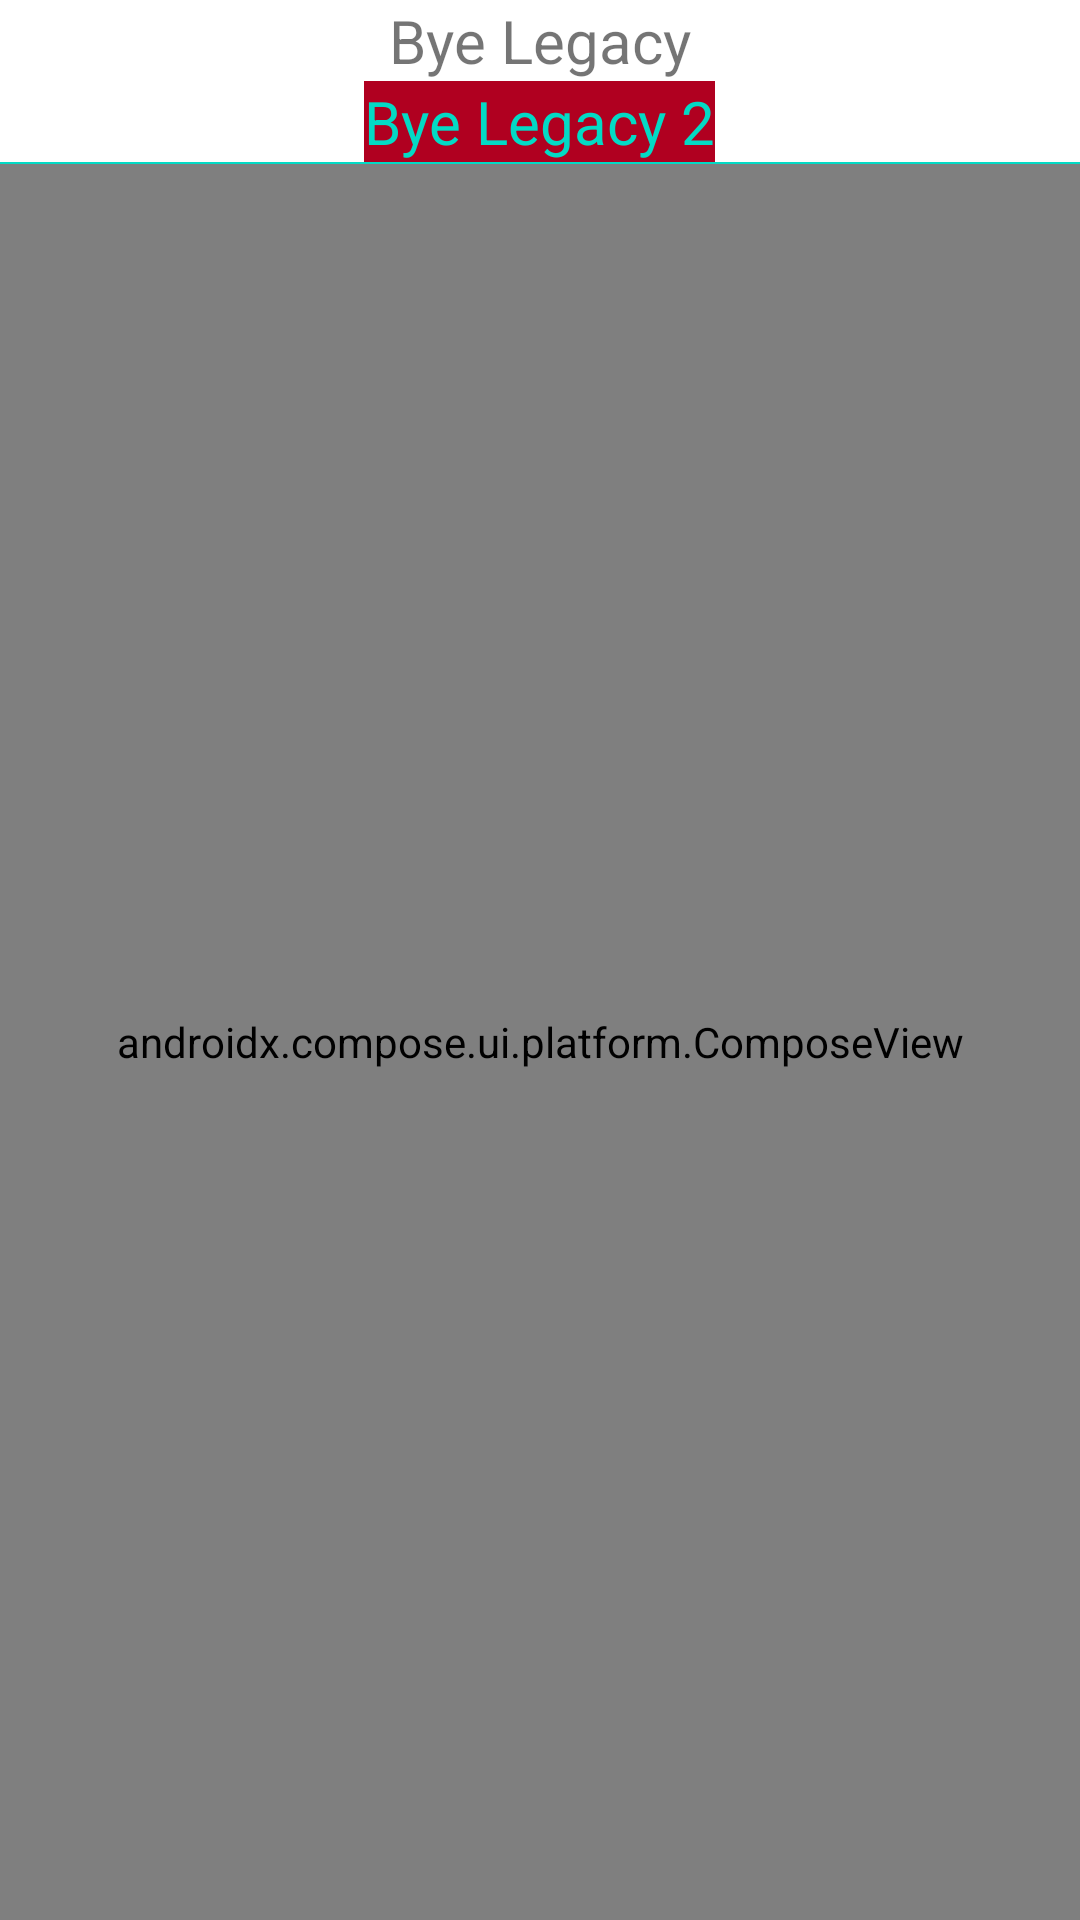

Android layout source for this screen:
<!-- AndroidManifest.xml: application theme Theme.ComposeSample -->
<!-- res/layout/activity_main_migration.xml -->
<?xml version="1.0" encoding="utf-8"?>
<androidx.appcompat.widget.LinearLayoutCompat
    xmlns:app="http://schemas.android.com/apk/res-auto"
    xmlns:android="http://schemas.android.com/apk/res/android"
    xmlns:bind="http://schemas.android.com/tools"
    android:layout_width="match_parent"
    android:layout_height="match_parent"
    android:orientation="vertical">
    <TextView
        android:layout_width="wrap_content"
        android:layout_height="wrap_content"
        android:textSize="20sp"
        android:layout_gravity="center_horizontal"
        android:text ="Bye Legacy"/>

    <TextView
        android:layout_width="wrap_content"
        android:layout_height="wrap_content"
        android:textSize="20sp"
        android:layout_gravity="center_horizontal"
        android:background="@color/design_default_color_error"
        android:textColor="@color/teal_200"
        android:text ="Bye Legacy 2"/>

    <View
        android:layout_width="match_parent"
        android:layout_height="2px"
        android:background="@color/teal_200"/>


    
    <androidx.compose.ui.platform.ComposeView
        android:id="@+id/compose_view"
        android:layout_width="match_parent"
        android:layout_height="match_parent"/>

    <View
        android:layout_width="match_parent"
        android:layout_height="2px"
        android:background="@color/teal_200"/>
    <TextView
        android:layout_width="wrap_content"
        android:layout_height="wrap_content"
        android:textSize="20sp"
        android:layout_gravity="center_horizontal"
        android:background="@color/cardview_dark_background"
        android:textColor="@color/teal_200"
        android:text ="Footer"/>

</androidx.appcompat.widget.LinearLayoutCompat>
<!-- resources referenced by this layout -->
<resources>
  <color name="teal_200">#FF03DAC5</color>
  <style name="Theme.ComposeSample" parent="Theme.MaterialComponents.DayNight.DarkActionBar">
      
      <item name="colorPrimary">@color/purple_500</item>
      <item name="colorPrimaryVariant">@color/purple_700</item>
      <item name="colorOnPrimary">@color/white</item>
      
      <item name="colorSecondary">@color/teal_200</item>
      <item name="colorSecondaryVariant">@color/teal_700</item>
      <item name="colorOnSecondary">@color/black</item>
      
      <item name="android:statusBarColor" tools:targetApi="l">?attr/colorPrimaryVariant</item>
      
    </style>
  <color name="purple_500">#FF6200EE</color>
  <color name="purple_700">#FF3700B3</color>
  <color name="white">#FFFFFFFF</color>
  <color name="teal_700">#FF018786</color>
  <color name="black">#FF000000</color>
</resources>
